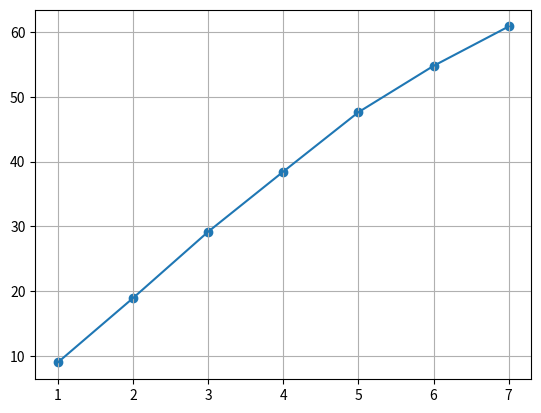

Here is the Python script that generated this plot:
import matplotlib.pyplot as plt
a = [9,(4.35**2),(5.4**2),(6.2**2),(6.9**2),(7.4**2),(7.8**2)]
n = [1,2,3,4,5,6,7]
plt.grid(True)
plt.scatter(n,a)
plt.plot(n,a)
plt.show()
n_0=2.29
Lambda = 0.63/1000000
L=87.5/100
k = (a[2] - a[1]) /10000
l = 26/1000
minusik  =((n_0*L)**2)*Lambda/l/k
print(minusik)
